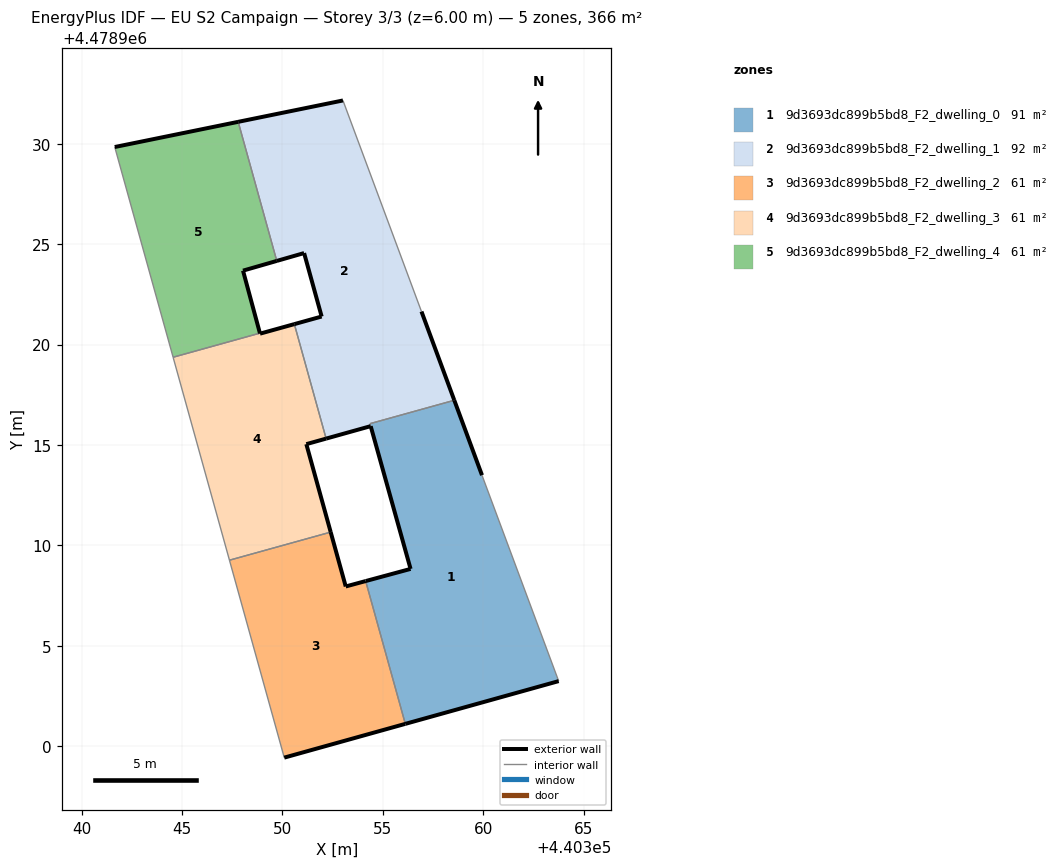
=== STOREY PLAN SPEC (per zone: floor XY polygon, exterior-wall plan segments, windows/doors) ===
zone 1: 9d3693dc899b5bd8_F2_dwelling_0  (91.1 m²)
  floor: (440363.76, 4478903.24) (440359.94, 4478913.50) (440358.56, 4478917.23) (440354.36, 4478916.06) (440354.40, 4478915.93) (440356.38, 4478908.83) (440354.15, 4478908.22) (440356.12, 4478901.11)
  exterior wall: (440358.56, 4478917.23) – (440359.94, 4478913.50)  [4.0 m]
  exterior wall: (440363.76, 4478903.24) – (440356.12, 4478901.11)  [7.9 m]
  exterior wall: (440354.15, 4478908.22) – (440356.38, 4478908.83)  [2.3 m]
  exterior wall: (440356.38, 4478908.83) – (440354.40, 4478915.93)  [7.4 m]
  interior walls: 4
zone 2: 9d3693dc899b5bd8_F2_dwelling_1  (91.7 m²)
  floor: (440358.56, 4478917.23) (440356.93, 4478921.64) (440353.02, 4478932.16) (440347.80, 4478931.09) (440349.72, 4478924.17) (440351.08, 4478924.56) (440351.96, 4478921.40) (440350.60, 4478921.02) (440352.14, 4478915.45) (440352.18, 4478915.32) (440354.40, 4478915.94) (440354.36, 4478916.06)
  exterior wall: (440350.60, 4478921.02) – (440351.96, 4478921.40)  [1.4 m]
  exterior wall: (440351.96, 4478921.40) – (440351.08, 4478924.56)  [3.3 m]
  exterior wall: (440351.08, 4478924.56) – (440349.72, 4478924.17)  [1.4 m]
  exterior wall: (440347.80, 4478931.09) – (440353.02, 4478932.16)  [5.3 m]
  exterior wall: (440356.93, 4478921.64) – (440358.56, 4478917.23)  [4.7 m]
  exterior wall: (440354.40, 4478915.94) – (440352.18, 4478915.32)  [2.3 m]
  interior walls: 6
zone 3: 9d3693dc899b5bd8_F2_dwelling_2  (60.9 m²)
  floor: (440356.12, 4478901.11) (440354.15, 4478908.22) (440353.16, 4478907.95) (440352.41, 4478910.66) (440347.36, 4478909.26) (440350.09, 4478899.43)
  exterior wall: (440353.16, 4478907.95) – (440354.15, 4478908.22)  [1.0 m]
  exterior wall: (440356.12, 4478901.11) – (440350.09, 4478899.43)  [6.3 m]
  exterior wall: (440352.41, 4478910.66) – (440353.16, 4478907.95)  [2.8 m]
  interior walls: 3
zone 4: 9d3693dc899b5bd8_F2_dwelling_3  (60.9 m²)
  floor: (440352.41, 4478910.66) (440351.19, 4478915.04) (440352.18, 4478915.32) (440350.60, 4478921.02) (440348.89, 4478920.54) (440348.88, 4478920.57) (440344.56, 4478919.37) (440347.36, 4478909.26)
  exterior wall: (440348.89, 4478920.54) – (440350.60, 4478921.02)  [1.8 m]
  exterior wall: (440352.18, 4478915.32) – (440351.19, 4478915.04)  [1.0 m]
  exterior wall: (440351.19, 4478915.04) – (440352.41, 4478910.66)  [4.5 m]
  exterior wall: (440348.88, 4478920.57) – (440348.89, 4478920.54)  [0.0 m]
  interior walls: 5
zone 5: 9d3693dc899b5bd8_F2_dwelling_4  (60.9 m²)
  floor: (440348.88, 4478920.57) (440348.04, 4478923.68) (440349.72, 4478924.17) (440347.80, 4478931.09) (440341.65, 4478929.84) (440344.56, 4478919.37)
  exterior wall: (440349.72, 4478924.17) – (440348.04, 4478923.68)  [1.8 m]
  exterior wall: (440348.04, 4478923.68) – (440348.88, 4478920.57)  [3.2 m]
  exterior wall: (440341.65, 4478929.84) – (440347.80, 4478931.09)  [6.3 m]
  interior walls: 3

=== DERIVED (storey summary) ===
Building: EU S2 Campaign
Storey: 3 of 3  (floor level z = 6.00 m)
Storey gross floor area: 365.6 m²
Zones on this storey: 5
  - 9d3693dc899b5bd8_F2_dwelling_0: floor 91.1 m²; exterior wall 21.6 m (64.8 m²); WWR 0.0%
  - 9d3693dc899b5bd8_F2_dwelling_1: floor 91.7 m²; exterior wall 18.4 m (55.3 m²); WWR 0.0%
  - 9d3693dc899b5bd8_F2_dwelling_2: floor 60.9 m²; exterior wall 10.1 m (30.3 m²); WWR 0.0%
  - 9d3693dc899b5bd8_F2_dwelling_3: floor 60.9 m²; exterior wall 7.4 m (22.1 m²); WWR 0.0%
  - 9d3693dc899b5bd8_F2_dwelling_4: floor 60.9 m²; exterior wall 11.2 m (33.7 m²); WWR 0.0%
Zone adjacency (shared interzone walls):
  - 9d3693dc899b5bd8_F2_dwelling_0 ↔ 9d3693dc899b5bd8_F2_dwelling_1
  - 9d3693dc899b5bd8_F2_dwelling_0 ↔ 9d3693dc899b5bd8_F2_dwelling_2
  - 9d3693dc899b5bd8_F2_dwelling_1 ↔ 9d3693dc899b5bd8_F2_dwelling_3
  - 9d3693dc899b5bd8_F2_dwelling_1 ↔ 9d3693dc899b5bd8_F2_dwelling_4
  - 9d3693dc899b5bd8_F2_dwelling_2 ↔ 9d3693dc899b5bd8_F2_dwelling_3
  - 9d3693dc899b5bd8_F2_dwelling_3 ↔ 9d3693dc899b5bd8_F2_dwelling_4